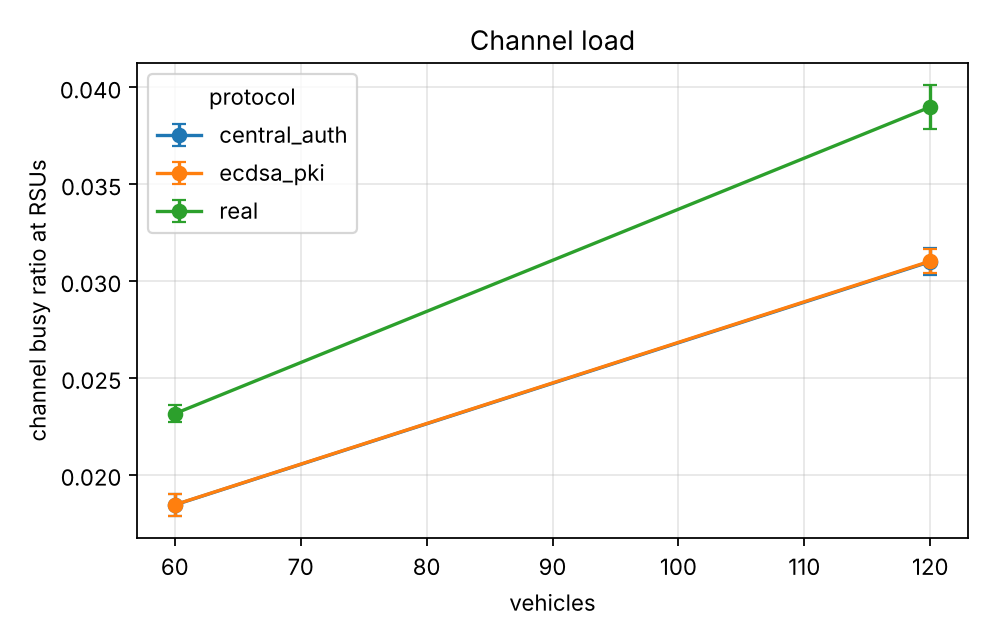

The data file committed next to this chart (first rows):
series, vehicles, cbr_rsu_mean, cbr_rsu_mean_ci95
experiments.baselines.central_auth, 60.0, 0.01845, 0.0005823
experiments.baselines.central_auth, 120.0, 0.03101, 0.0006991
experiments.baselines.ecdsa_pki, 60.0, 0.01845, 0.0005668
experiments.baselines.ecdsa_pki, 120.0, 0.03103, 0.0006104
real, 60.0, 0.02316, 0.0004359
real, 120.0, 0.03899, 0.00115
